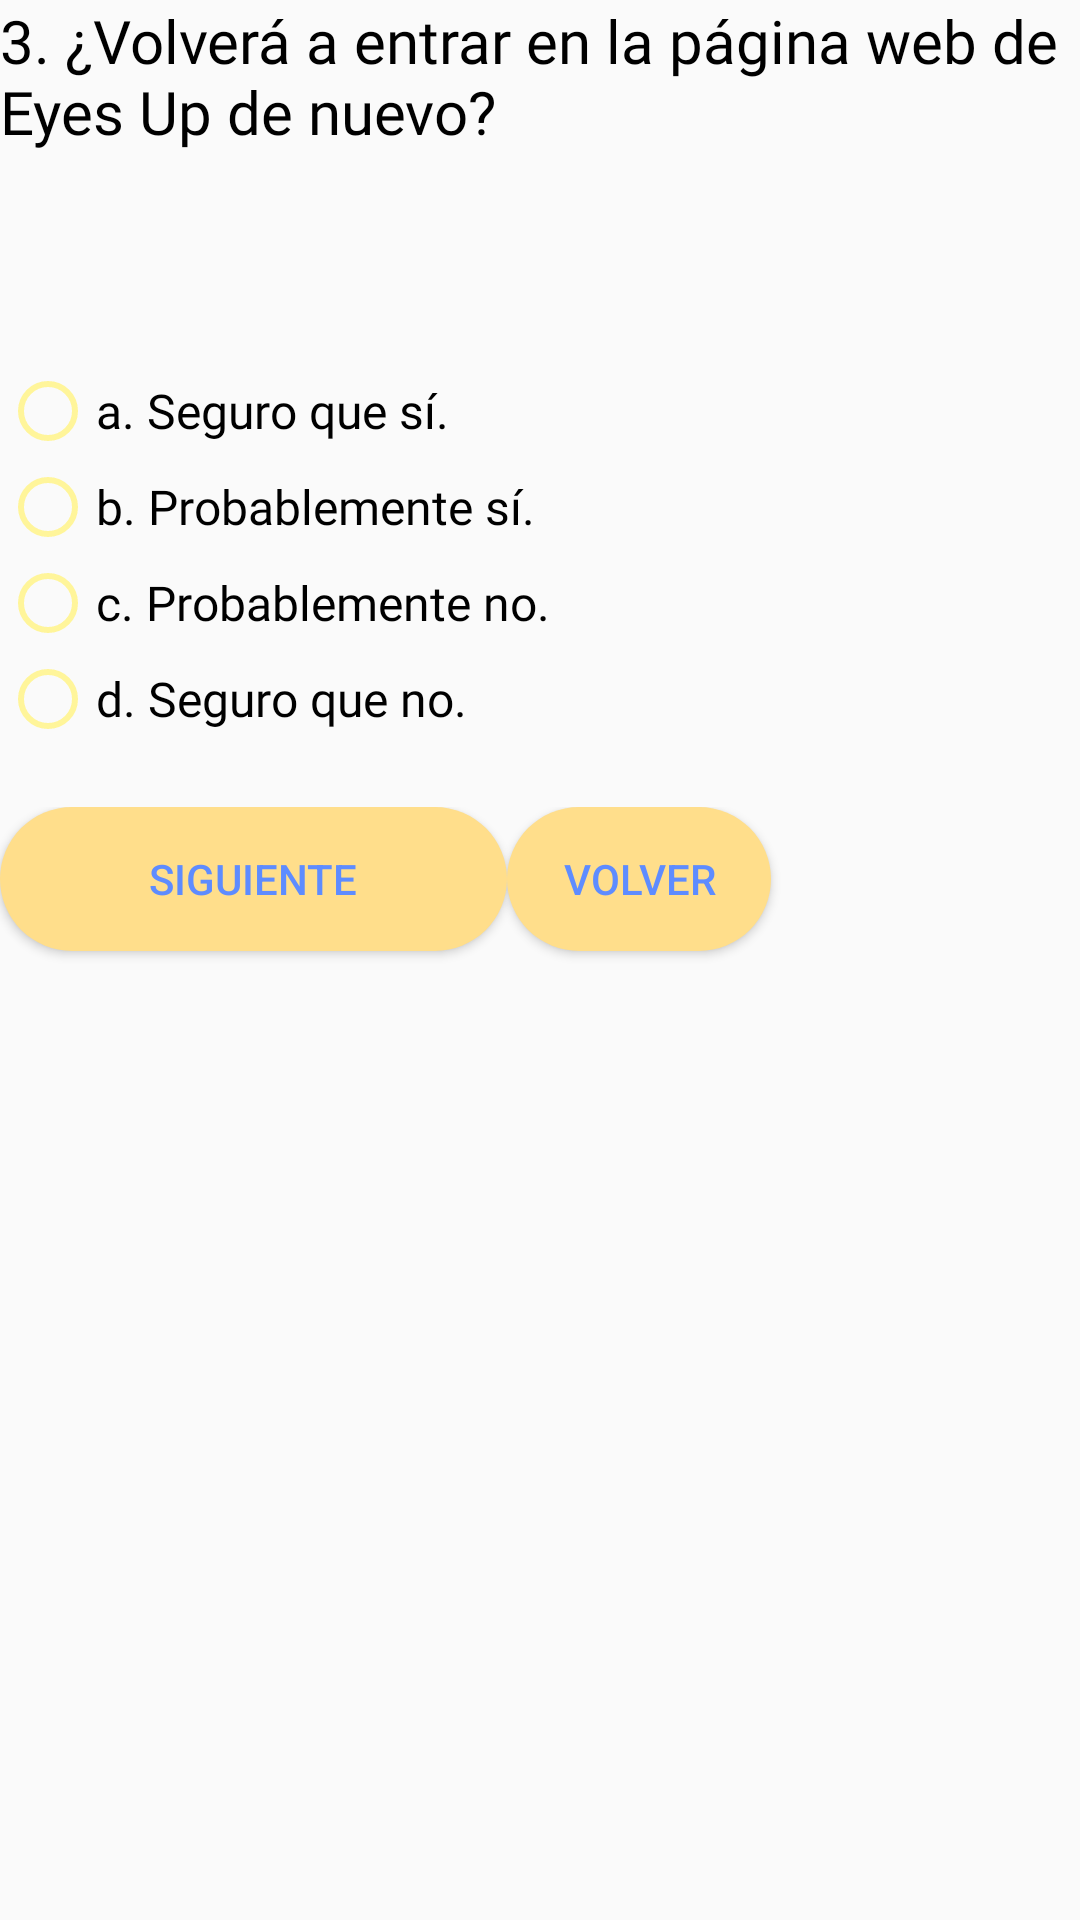

Layout XML and referenced resources for this Android screen:
<!-- AndroidManifest.xml: application theme Theme.Proyecto_AfricaBermudez -->
<!-- res/layout/fragment_p3.xml -->
<?xml version="1.0" encoding="utf-8"?>
<FrameLayout xmlns:android="http://schemas.android.com/apk/res/android"
    xmlns:tools="http://schemas.android.com/tools"
    android:layout_width="match_parent"
    android:layout_height="match_parent"
    tools:context=".p3">

    
    <LinearLayout
        android:layout_width="match_parent"
        android:layout_height="455dp"
        android:orientation="vertical">

        <TextView
            android:id="@+id/p3"
            android:layout_width="match_parent"
            android:layout_height="121dp"
            android:fontFamily="@font/raylig_semi_bold"
            android:text="3. ¿Volverá a entrar en la página web de Eyes Up de nuevo?"
            android:textColor="#000000"
            android:textSize="20dp" />

        <RadioGroup
            android:layout_width="match_parent"
            android:layout_height="415dp">

            <RadioButton
                android:id="@+id/p3r1"
                android:layout_width="match_parent"
                android:layout_height="wrap_content"
                android:buttonTint="#FFF59A"
                android:fontFamily="@font/consola"
                android:text="a. Seguro que sí."
                android:textSize="16dp" />

            <RadioButton
                android:id="@+id/p3r2"
                android:layout_width="match_parent"
                android:layout_height="wrap_content"
                android:buttonTint="#FFF59A"
                android:fontFamily="@font/consola"
                android:text="b. Probablemente sí."
                android:textSize="16dp" />

            <RadioButton
                android:id="@+id/p3r3"
                android:layout_width="match_parent"
                android:layout_height="wrap_content"
                android:buttonTint="#FFF59A"
                android:fontFamily="@font/consola"
                android:text="c. Probablemente no."
                android:textSize="16dp" />

            <RadioButton
                android:id="@+id/p3r4"
                android:layout_width="match_parent"
                android:layout_height="wrap_content"
                android:buttonTint="#FFF59A"
                android:fontFamily="@font/consola"
                android:text="d. Seguro que no."
                android:textSize="16dp" />

            <Space
                android:layout_width="match_parent"
                android:layout_height="20dp" />

            <LinearLayout
                android:layout_width="match_parent"
                android:layout_height="match_parent"
                android:orientation="horizontal">

                <Button
                    android:id="@+id/btnsp3"
                    android:layout_width="169dp"
                    android:layout_height="wrap_content"
                    android:background="@drawable/circle"
                    android:backgroundTint="#FFDE8B"
                    android:text="Siguiente"
                    android:textColor="#5E8CFF" />

                <Button
                    android:id="@+id/volver3"
                    android:layout_width="wrap_content"
                    android:layout_height="wrap_content"
                    android:background="@drawable/circle"
                    android:backgroundTint="#FFDE8B"
                    android:text="Volver"
                    android:textColor="#5E8CFF" />
            </LinearLayout>
        </RadioGroup>

    </LinearLayout>

</FrameLayout>
<!-- resources referenced by this layout -->
<resources>
  <!-- drawable circle (drawable) -->
  <?xml version="1.0" encoding="utf-8"?>
  <selector xmlns:android="http://schemas.android.com/apk/res/android">
      <item>
          <shape android:shape="rectangle">
              <corners android:radius="1000dp"/>
              <solid android:color="#FF899B"/>
          </shape>
      </item>
  </selector>
  <style name="Theme.Proyecto_AfricaBermudez" parent="Theme.AppCompat.Light">
          
          <item name="colorPrimary">@color/purple_500</item>
          <item name="colorPrimaryVariant">@color/purple_700</item>
          <item name="colorOnPrimary">@color/white</item>
          
          <item name="colorSecondary">@color/teal_200</item>
          <item name="colorSecondaryVariant">@color/teal_700</item>
          <item name="colorOnSecondary">@color/black</item>
          
          <item name="android:statusBarColor">?attr/colorPrimaryVariant</item>
          
      </style>
  <!-- not gathered from this repository: default colours our renderer supplied (Android Studio template values) -->
  <color name="purple_500">#FF6200EE</color>
  <color name="purple_700">#FF3700B3</color>
  <color name="teal_200">#FF03DAC5</color>
  <color name="teal_700">#FF018786</color>
  <color name="black">#FF000000</color>
  <color name="white">#FFFFFFFF</color>
</resources>
